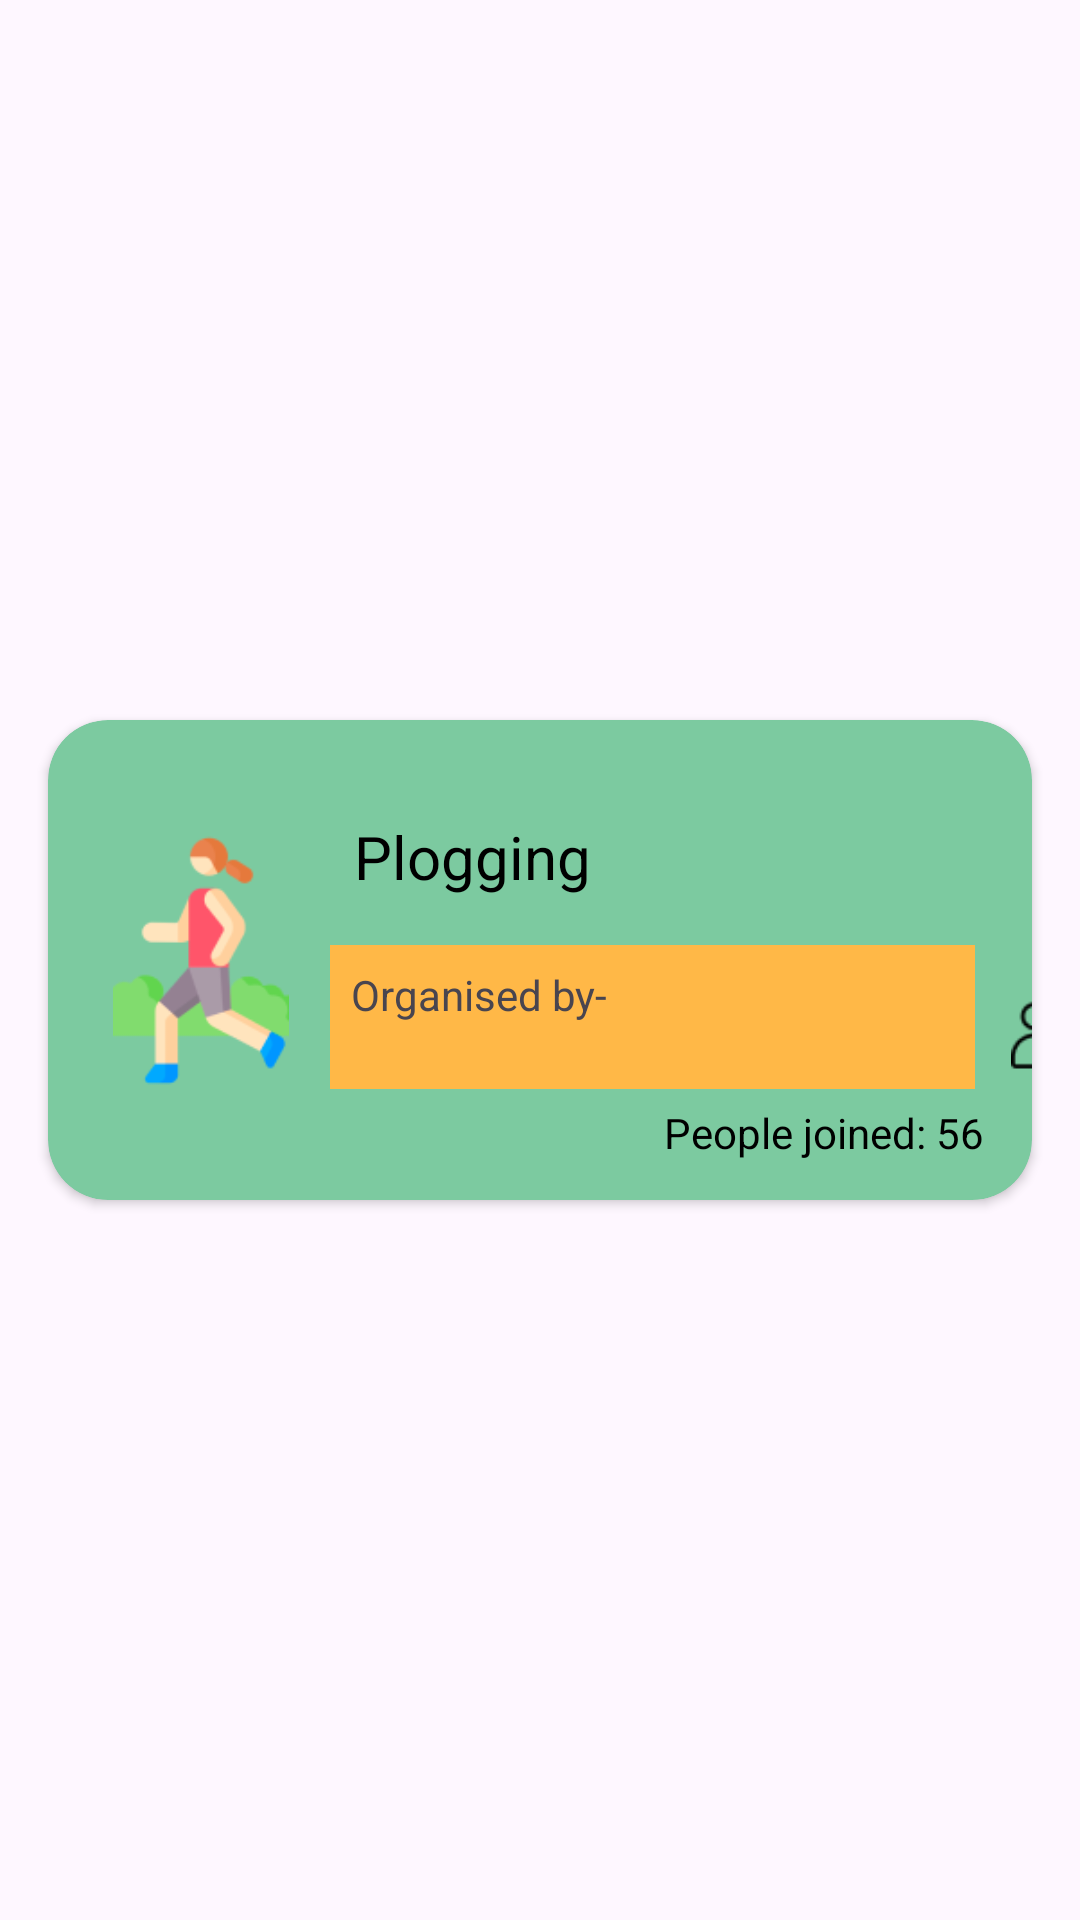

Here is an Android app screen rendered from its layout file. Give the layout XML and the strings, colors and styles it references.
<!-- AndroidManifest.xml: application theme Theme.SustainableSteps -->
<!-- res/layout/events_item.xml -->
<?xml version="1.0" encoding="utf-8"?>
<androidx.constraintlayout.widget.ConstraintLayout xmlns:android="http://schemas.android.com/apk/res/android"
    xmlns:app="http://schemas.android.com/apk/res-auto"
    xmlns:tools="http://schemas.android.com/tools"
    android:layout_width="match_parent"
    android:layout_height="wrap_content">

    <androidx.cardview.widget.CardView
        android:layout_width="match_parent"
        android:layout_height="160dp"
        android:layout_marginStart="16dp"
        android:layout_marginTop="8dp"
        android:layout_marginEnd="16dp"
        android:layout_marginBottom="8dp"
        app:cardBackgroundColor="#7CCAA0"
        app:cardCornerRadius="20dp"
        app:layout_constraintBottom_toBottomOf="parent"
        app:layout_constraintEnd_toEndOf="parent"
        app:layout_constraintStart_toStartOf="parent"
        app:layout_constraintTop_toTopOf="parent">

        <androidx.constraintlayout.widget.ConstraintLayout
            android:layout_width="match_parent"
            android:layout_height="match_parent">

            <TextView
                android:id="@+id/eventName"
                android:layout_width="wrap_content"
                android:layout_height="wrap_content"
                android:layout_marginStart="16dp"
                android:text="Plogging"
                android:textColor="@color/black"
                android:textSize="20dp"
                app:layout_constraintBottom_toBottomOf="@+id/eventImg"
                app:layout_constraintStart_toEndOf="@+id/eventImg"
                app:layout_constraintTop_toTopOf="parent"
                app:layout_constraintVertical_bias="0.333" />

            <ImageView
                android:id="@+id/eventImg"
                android:layout_width="70dp"
                android:layout_height="85dp"
                android:layout_marginStart="16dp"
                app:layout_constraintBottom_toBottomOf="parent"
                app:layout_constraintStart_toStartOf="parent"
                app:layout_constraintTop_toTopOf="parent"
                app:srcCompat="@drawable/plogging_icon" />

            <TextView
                android:id="@+id/eventDisc"
                android:layout_width="215dp"
                android:layout_height="48dp"
                android:layout_marginStart="8dp"
                android:layout_marginTop="16dp"
                android:background="#ffffb847"
                android:padding="7dp"
                android:text="Organised by-"
                app:layout_constraintStart_toEndOf="@+id/eventImg"
                app:layout_constraintTop_toBottomOf="@+id/eventName" />

            <ImageView
                android:id="@+id/imageView25"
                android:layout_width="40dp"
                android:layout_height="40dp"
                android:layout_marginStart="12dp"
                android:layout_marginBottom="4dp"
                app:layout_constraintBottom_toTopOf="@+id/textView30"
                app:layout_constraintStart_toEndOf="@+id/eventDisc"
                app:srcCompat="@drawable/peoplejoined_icon" />

            <TextView
                android:id="@+id/textView30"
                android:layout_width="wrap_content"
                android:layout_height="wrap_content"
                android:layout_marginTop="8dp"
                android:layout_marginEnd="16dp"
                android:layout_marginBottom="16dp"
                android:text="People joined: 56"
                android:textColor="@color/black"
                app:layout_constraintBottom_toBottomOf="parent"
                app:layout_constraintEnd_toEndOf="parent"
                app:layout_constraintTop_toBottomOf="@+id/eventDisc" />
        </androidx.constraintlayout.widget.ConstraintLayout>
    </androidx.cardview.widget.CardView>
</androidx.constraintlayout.widget.ConstraintLayout>
<!-- resources referenced by this layout -->
<resources>
  <!-- drawable peoplejoined_icon: png bitmap (drawable, 1502 bytes) -->
  <!-- drawable plogging_icon: png bitmap (drawable, 5512 bytes) -->
  <style name="Theme.SustainableSteps" parent="Base.Theme.SustainableSteps" />
  <style name="Base.Theme.SustainableSteps" parent="Theme.Material3.DayNight.NoActionBar">
          
          
      </style>
  <!-- not gathered from this repository: default colours our renderer supplied (Android Studio template values) -->
  <color name="black">#FF000000</color>
</resources>
